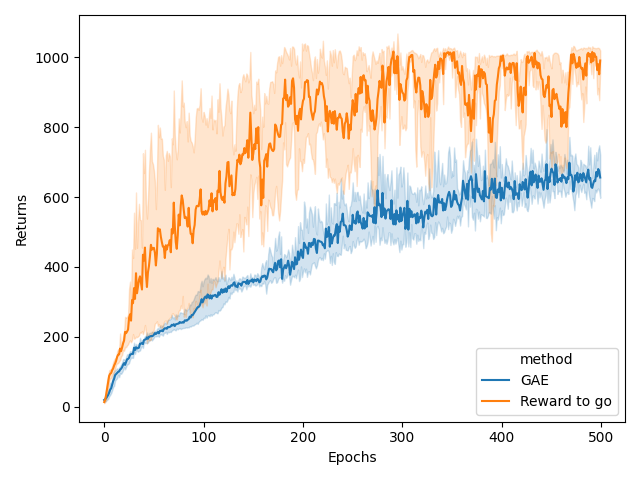

Values plotted in this chart, from the file beside it:
, returns, epochs, method, Unnamed: 0
0, 24.9, 0, GAE, 
1, 30.82, 1, GAE, 
2, 28.95, 2, GAE, 
3, 43.43, 3, GAE, 
4, 40.39, 4, GAE, 
5, 53.47, 5, GAE, 
6, 58.13, 6, GAE, 
7, 61.28, 7, GAE, 
8, 76.73, 8, GAE, 
9, 76.89, 9, GAE, 
10, 85.53, 10, GAE, 
11, 94.13, 11, GAE, 
12, 104.9, 12, GAE, 
13, 103.6, 13, GAE, 
14, 102.6, 14, GAE, 
15, 108.4, 15, GAE, 
16, 117.3, 16, GAE, 
17, 124.3, 17, GAE, 
18, 122.2, 18, GAE, 
19, 137.2, 19, GAE, 
20, 135.4, 20, GAE, 
21, 137.1, 21, GAE, 
22, 151.9, 22, GAE, 
23, 152.6, 23, GAE, 
24, 155.6, 24, GAE, 
25, 156.5, 25, GAE, 
26, 155.7, 26, GAE, 
27, 158.4, 27, GAE, 
28, 157.2, 28, GAE, 
29, 158.6, 29, GAE, 
30, 161.9, 30, GAE, 
31, 168, 31, GAE, 
32, 164.9, 32, GAE, 
33, 177.8, 33, GAE, 
34, 173.3, 34, GAE, 
35, 175, 35, GAE, 
36, 176.3, 36, GAE, 
37, 185.3, 37, GAE, 
38, 180.6, 38, GAE, 
39, 176.1, 39, GAE, 
40, 187.3, 40, GAE, 
41, 180.5, 41, GAE, 
42, 181.3, 42, GAE, 
43, 188.7, 43, GAE, 
44, 195.3, 44, GAE, 
45, 191.5, 45, GAE, 
46, 192.7, 46, GAE, 
47, 192.8, 47, GAE, 
48, 194.5, 48, GAE, 
49, 190.6, 49, GAE, 
50, 194.9, 50, GAE, 
51, 201.8, 51, GAE, 
52, 197.9, 52, GAE, 
53, 198.8, 53, GAE, 
54, 200.8, 54, GAE, 
55, 199.8, 55, GAE, 
56, 204.8, 56, GAE, 
57, 205.6, 57, GAE, 
58, 200.6, 58, GAE, 
59, 202.5, 59, GAE, 
... 4,940 more rows
